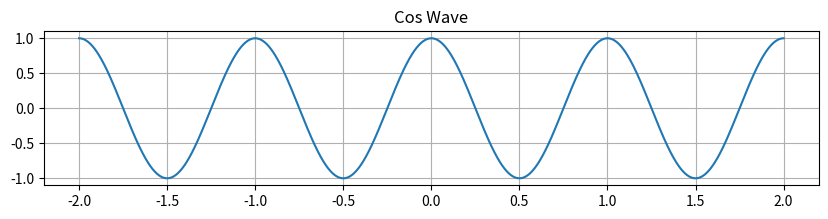

The script that saved this image:
import matplotlib.pyplot as plt
import pandas as pd
import numpy as np

X = np.linspace(-2,2,1000)
y = np.cos(2*np.pi*X)

plt.figure(figsize=(10,2))
plt.plot(X,y)
plt.grid()
plt.title("Cos Wave")
plt.show()
